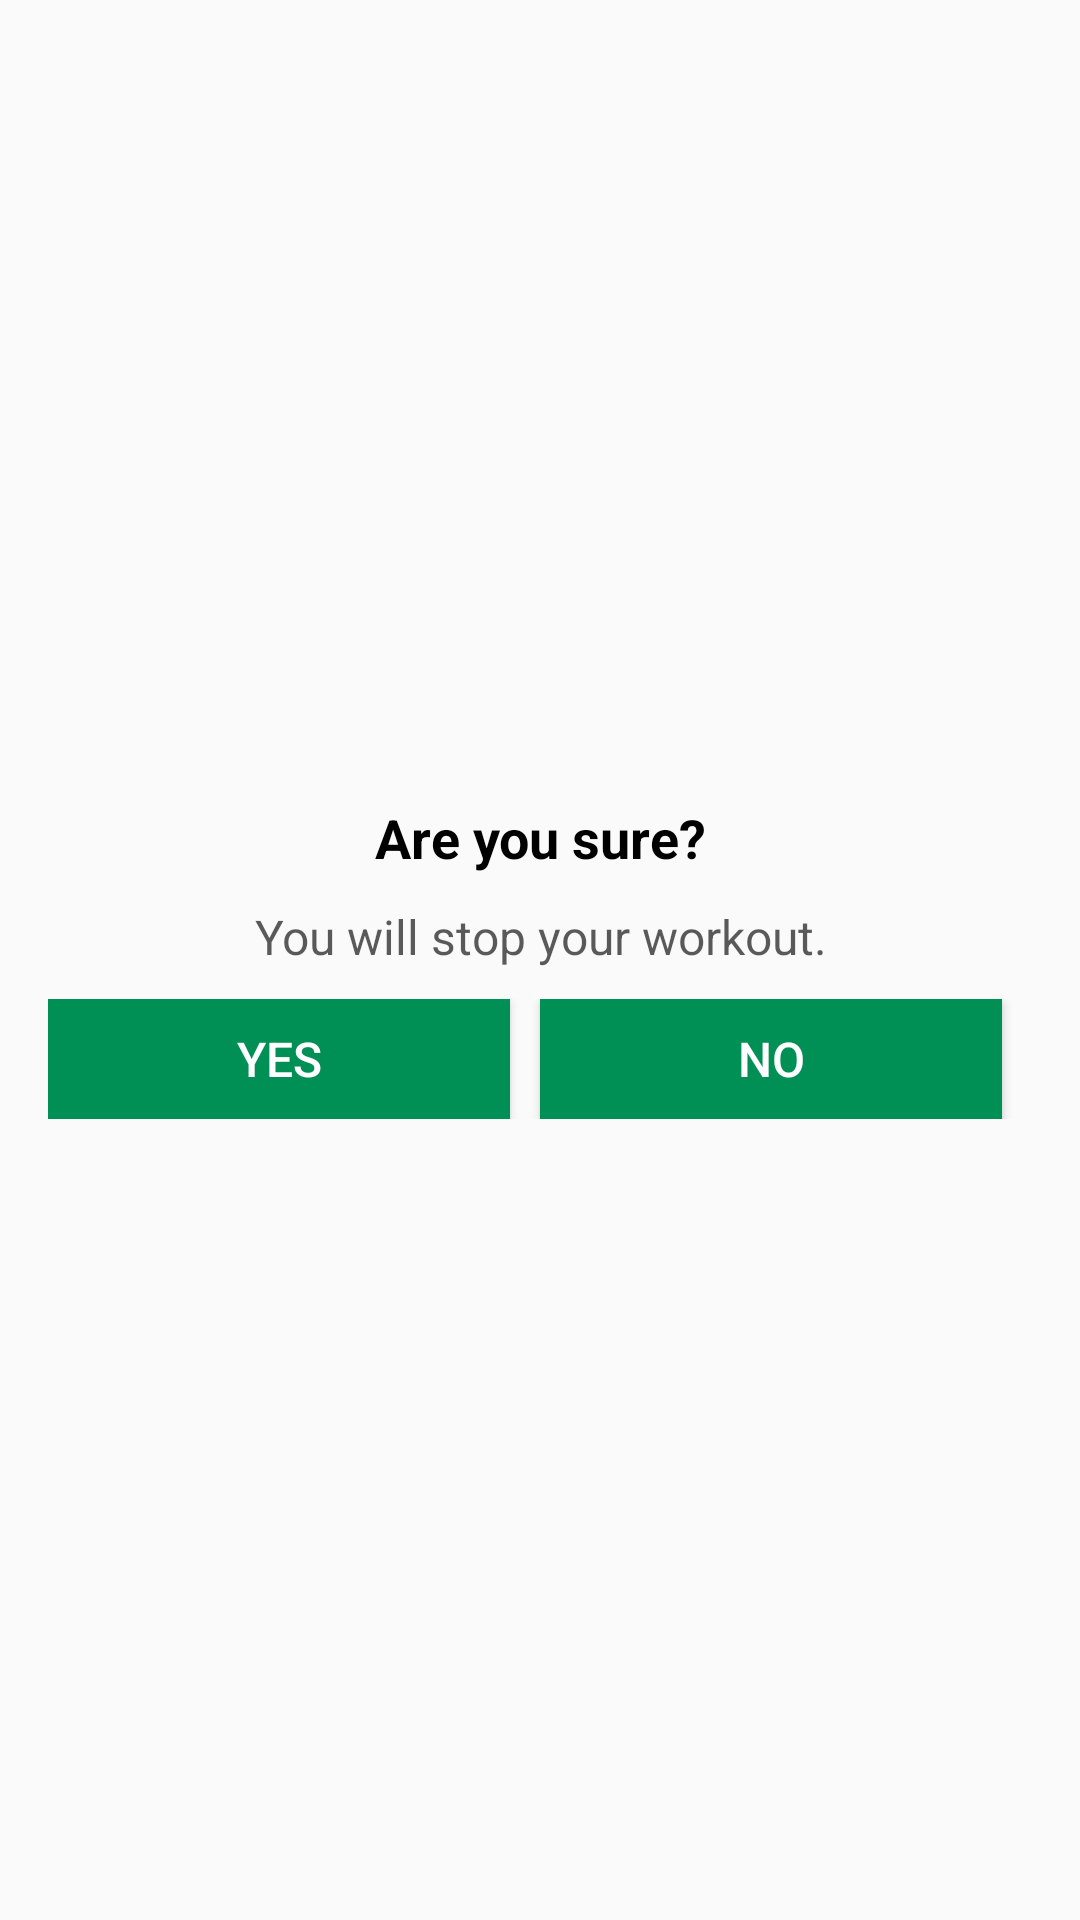

The Android layout XML behind this screen, and the referenced resources:
<!-- AndroidManifest.xml: application theme AppTheme -->
<!-- res/layout/dialog_custom_back_confirmation.xml -->
<?xml version="1.0" encoding="utf-8"?>
<LinearLayout xmlns:android="http://schemas.android.com/apk/res/android"
    android:orientation="vertical" android:layout_width="match_parent"
    android:layout_height="wrap_content"
    android:gravity="center"
    android:padding="16dp">

    <TextView
        android:layout_width="match_parent"
        android:layout_height="wrap_content"
        android:gravity="center"
        android:text="@string/dialog_question"
        android:textColor="@android:color/black"
        android:textSize="18sp"
        android:textStyle="bold"/>
    
    <TextView
        android:layout_width="match_parent"
        android:layout_height="wrap_content"
        android:layout_marginTop="@dimen/dialog_custom_margin"
        android:layout_marginEnd="@dimen/dialog_custom_margin"
        android:layout_marginStart="@dimen/dialog_custom_margin"
        android:gravity="center"
        android:text="You will stop your workout."
        android:textColor="@color/colorPrimary"
        android:textSize="16sp"/>
    
    <LinearLayout
        android:layout_width="match_parent"
        android:layout_height="wrap_content"
        android:layout_marginTop="@dimen/dialog_custom_margin"
        android:orientation="horizontal">

        <Button
            android:id="@+id/textViewYes"
            android:layout_width="0dp"
            android:layout_height="40dp"
            android:layout_weight="1"
            android:layout_marginEnd="@dimen/dialog_custom_margin"
            android:text="@string/yes_button"
            android:background="@color/colorAccent"
            android:gravity="center"
            android:padding="8dp"
            android:textColor="@android:color/white"
            android:textSize="16sp"/>

        <Button
            android:id="@+id/textViewNo"
            android:layout_width="0dp"
            android:layout_height="40dp"
            android:layout_weight="1"
            android:layout_marginEnd="@dimen/dialog_custom_margin"
            android:text="@string/no_button"
            android:background="@color/colorAccent"
            android:gravity="center"
            android:padding="8dp"
            android:textColor="@android:color/white"
            android:textSize="16sp"/>

    </LinearLayout>



</LinearLayout>
<!-- resources referenced by this layout -->
<resources>
  <color name="colorAccent">#008F54</color>
  <color name="colorPrimary">#B2121212</color>
  <dimen name="dialog_custom_margin">10dp</dimen>
  <string name="dialog_question">Are you sure?</string>
  <string name="no_button">No</string>
  <string name="yes_button">Yes</string>
  <style name="AppTheme" parent="Theme.AppCompat.Light.DarkActionBar">
          
          <item name="colorPrimary">@color/colorPrimary</item>
          <item name="colorPrimaryDark">@color/colorPrimaryDark</item>
          <item name="colorAccent">@color/colorAccent</item>
      </style>
  <color name="colorPrimaryDark">#B2121212</color>
</resources>
